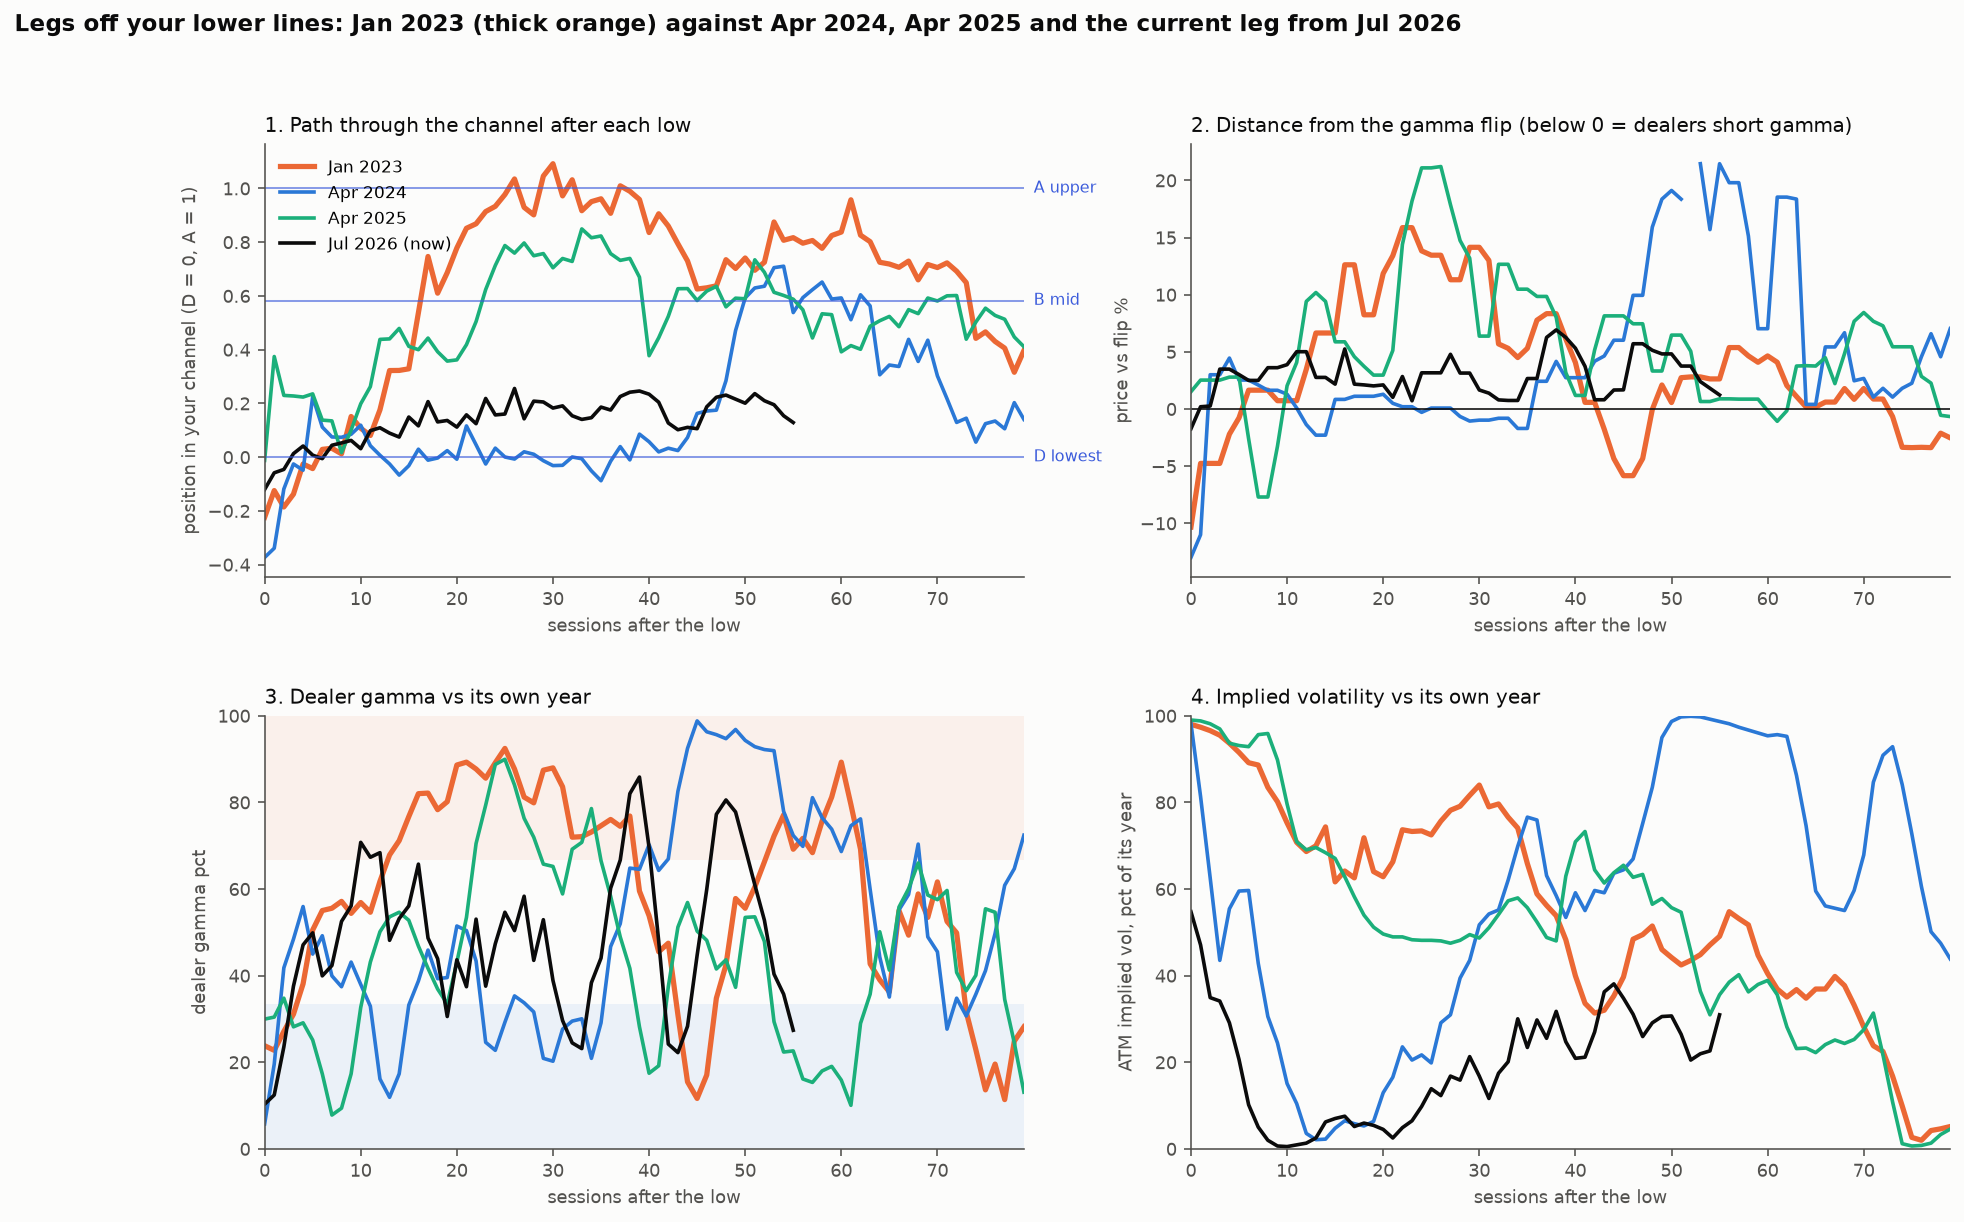

Data behind this chart, as committed beside it:
, Jan 2023, Apr 2024, Apr 2025, Jul 2026 (now)
low date, 2023-01-03, 2024-04-22, 2025-04-08, 2026-07-29
low $, 108.1, 142.1, 221.9, 298.3
low vs its 52-week high %, -73.0, -51.6, -53.8, -39.1
low vs line D %, -10.5, -17.4, -0.6, -6.4
low vs flip %, -16.4, -15.0, -8.0, -3.7
dealer gamma pct at low, 10.0, 5.0, 9.0, 2.0
near-OI pct at low, 3.0, 1.0, 5.0, 5.0
ATM IV at low %, 86.0, 64.0, 98.0, 49.0
IV pct at low, 99.0, 100.0, 100.0, 71.0
calls/puts OI at low, 1.26, 1.12, 1.09, 1.24
calls/puts OI 40 sessions later, 1.28, 1.24, 1.01, 1.29
highest channel position in 80 sessions, 1.09, 0.71, 0.85, 0.26
sessions within 0.08 of the mid line, 7, 12, 29, 0
S&P gamma pct at low, 45.0, 17.0, 1.0, 49.0
S&P over the window %, 8.1, 8.9, 25.2, 5.6
TSLA 40 sessions after %, 87.6, 32.0, 49.7, 27.4
sessions available, 80, 80, 80, 56
